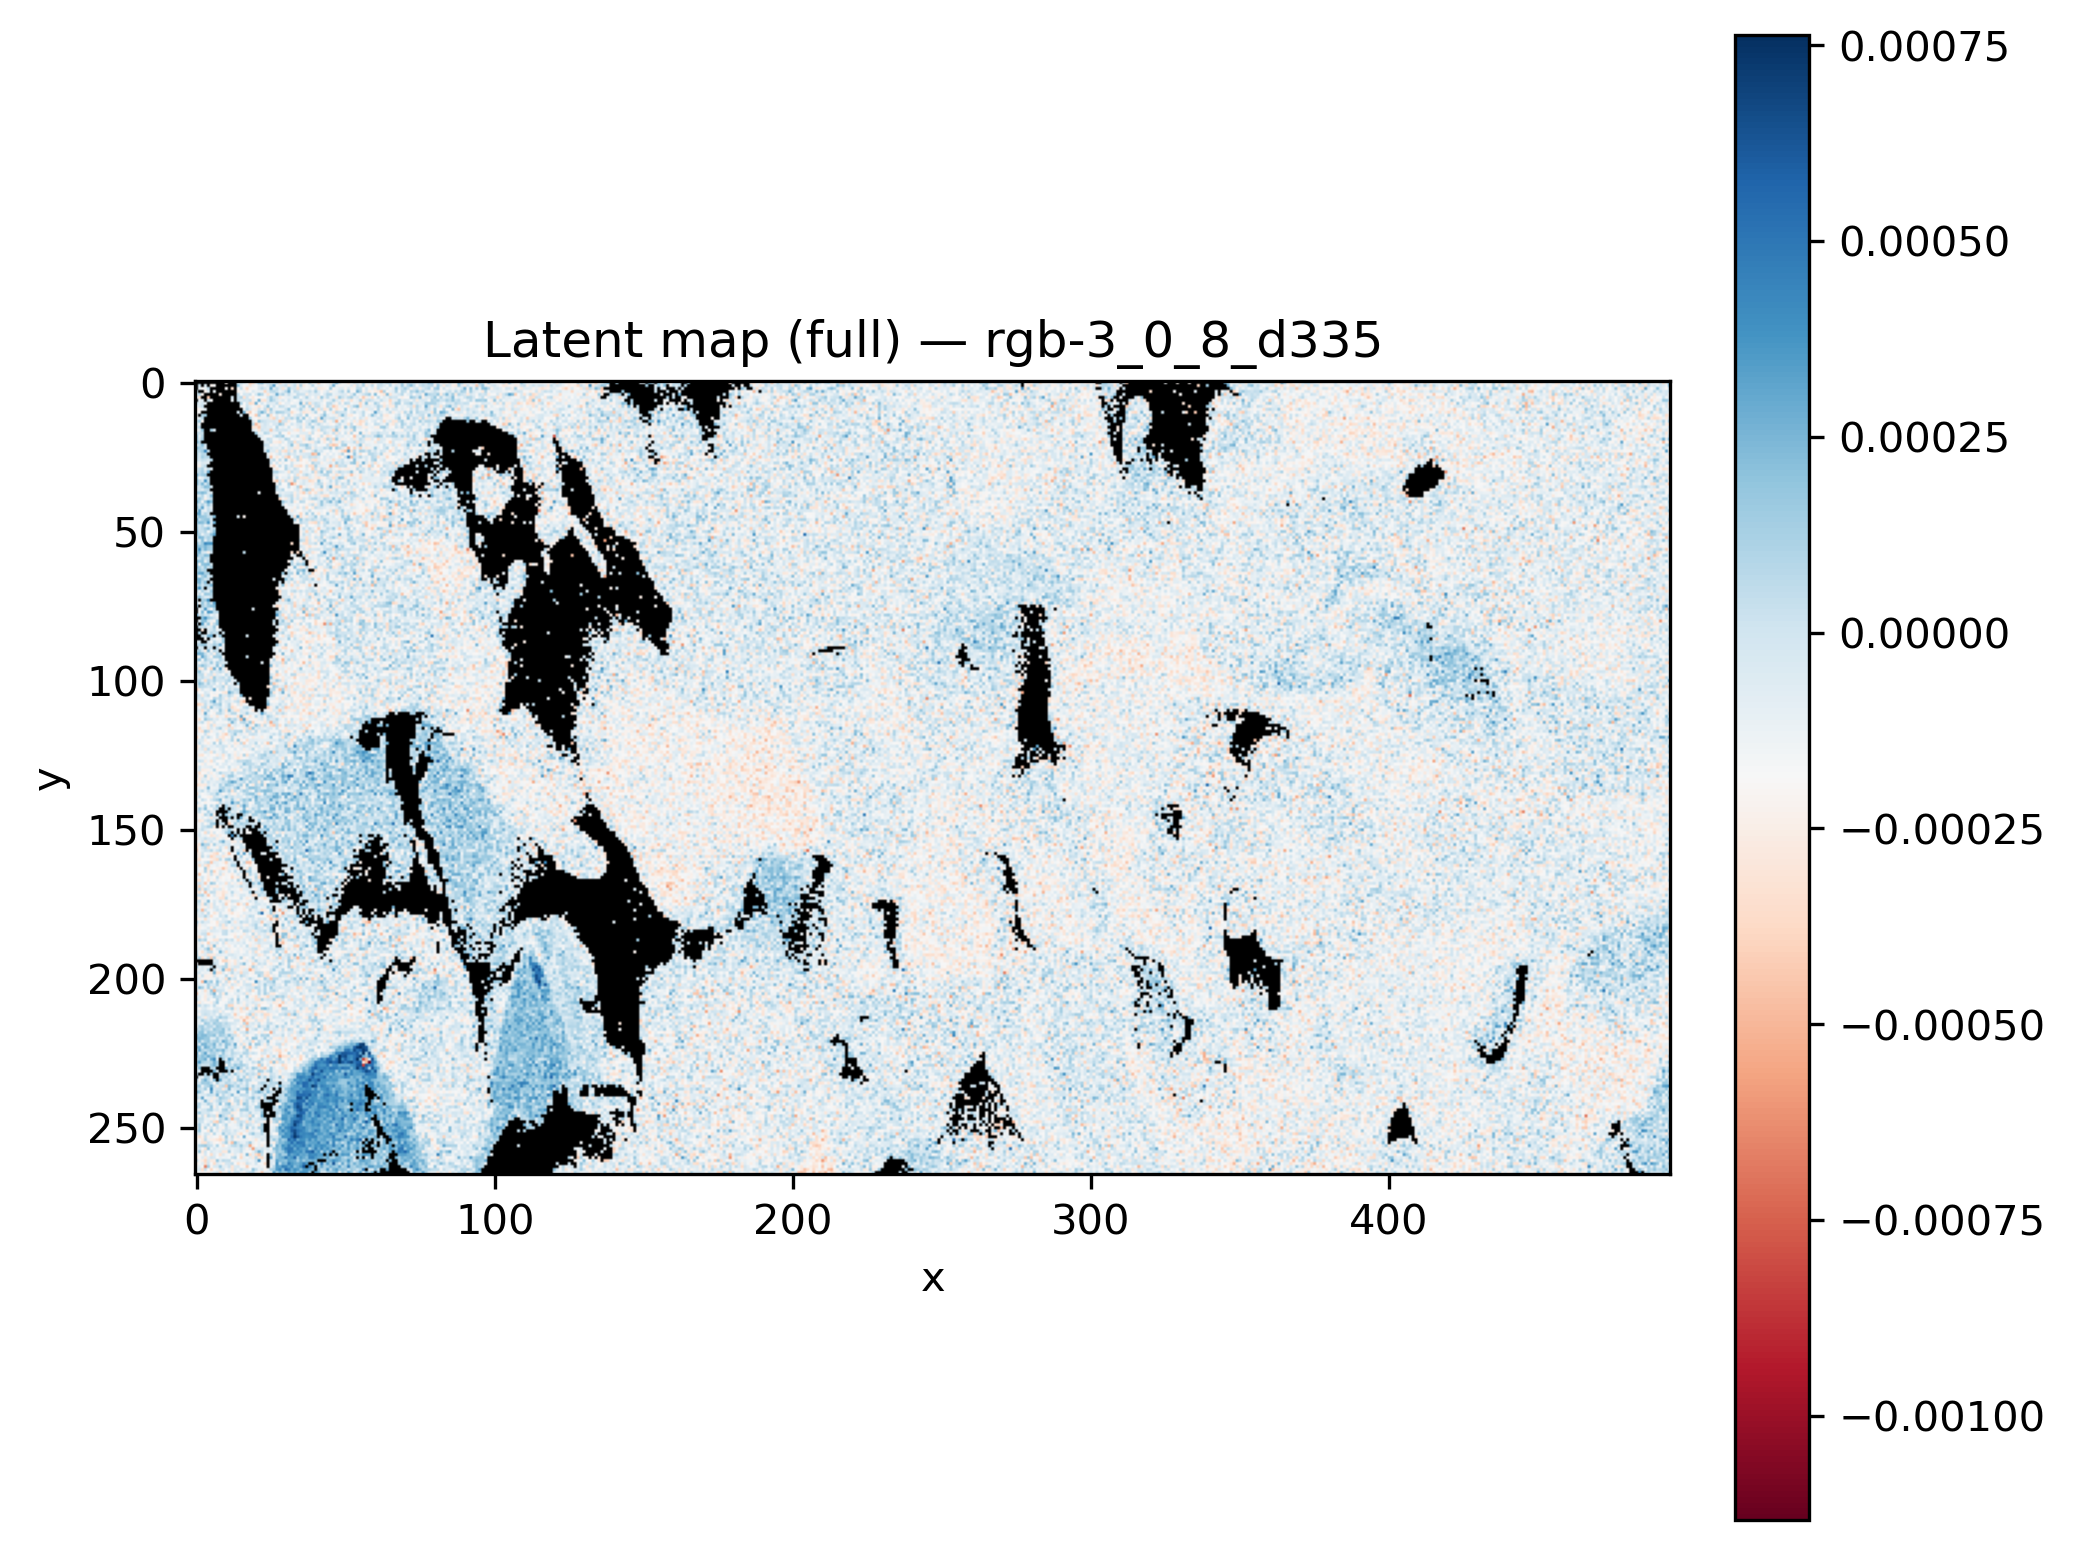

Values plotted in this chart, from the file beside it:
x, y, latent_rgb-3_0_8_d335
0, 0, 
1, 0, 
2, 0, 
3, 0, 
4, 0, 
5, 0, 
6, 0, 
7, 0, 
8, 0, 
9, 0, 
10, 0, -0.0002336
11, 0, 
12, 0, 
13, 0, 
14, 0, -9.860034e-05
15, 0, 2.3255736e-05
16, 0, -3.4622033e-05
17, 0, -0.0001661
18, 0, -0.0004274
19, 0, -0.0003983
20, 0, -2.9076531e-05
21, 0, 0.0001867
22, 0, 0.0002319
23, 0, 7.814902e-06
24, 0, 5.1446754e-05
25, 0, -5.2190124e-05
26, 0, -0.0001345
27, 0, 8.87856e-05
28, 0, -0.0003989
29, 0, -0.0001385
30, 0, -6.6372304e-05
31, 0, -5.72055e-05
32, 0, -7.357265e-05
33, 0, -5.0774834e-06
34, 0, -0.0001051
35, 0, -4.153521e-05
36, 0, -3.6714948e-05
37, 0, -0.0001446
38, 0, 0.0001178
39, 0, -0.0002425
40, 0, -1.618694e-05
41, 0, -0.0004439
42, 0, -0.0001783
43, 0, -0.0001854
44, 0, -0.0001371
45, 0, -0.0002654
46, 0, 1.3111829e-05
47, 0, 0.0002651
48, 0, 1.9510335e-05
49, 0, -0.0001997
50, 0, -0.0001666
51, 0, -0.0003059
52, 0, -0.0001505
53, 0, 2.9327202e-05
54, 0, -6.4396794e-05
55, 0, -0.000161
56, 0, 0.0001113
57, 0, -0.000124
58, 0, -0.0001263
59, 0, -0.0003473
... 131,610 more rows
